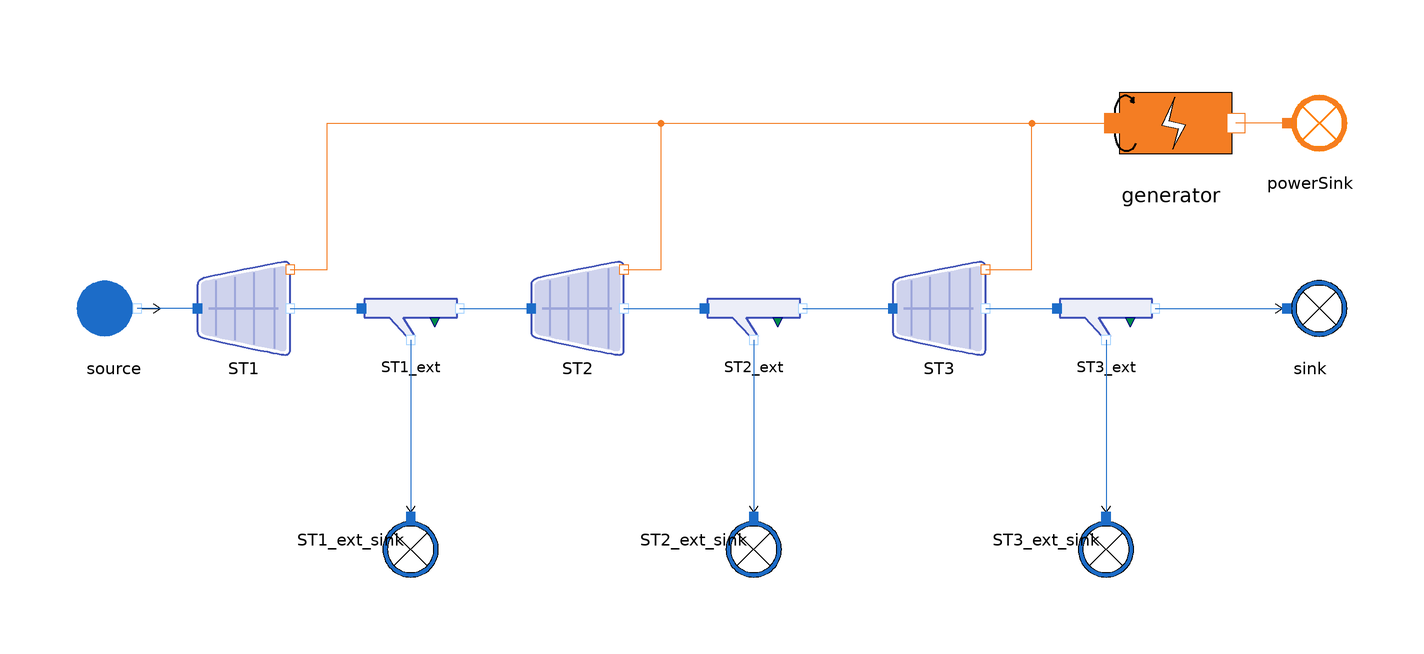

The Modelica model whose source follows is shown above as a component diagram (icons at their Placement, wires along their Line points).

model TurbineLine_direct
  import MetroscopeModelingLibrary.Units;

  // Boundary conditions
  input Units.Pressure source_P(start=6.05e6);
  input Units.SpecificEnthalpy source_h(start=2.78e6);
  input Units.OutletMassFlowRate source_Q(start=-1000);

  // Component parameters
  // Turbines
  parameter Units.Cst ST1_Cst = 14820;
  parameter Units.Cst ST2_Cst = 2941;
  parameter Units.Cst ST3_Cst = 1362;

  parameter Units.Yield STs_eta_is = 0.847;
  parameter Units.Yield STs_eta_nz = 1;
  parameter Units.Area STs_area_nz = 1;

  // Extraction splitters
  parameter Units.Fraction ST1_ext_alpha = 0.973;
  parameter Units.Fraction ST2_ext_alpha = 0.964;
  parameter Units.Fraction ST3_ext_alpha = 1;

  // Generator
  parameter Units.Yield generator_eta = 0.99;

  // Components
  // Boundary conditions
  WaterSteam.BoundaryConditions.WaterSource source annotation (Placement(transformation(extent={{-140,-10},{-120,10}})));
  WaterSteam.BoundaryConditions.WaterSink sink annotation (Placement(transformation(extent={{118,-10},{138,10}})));

  WaterSteam.BoundaryConditions.WaterSink ST1_ext_sink annotation (Placement(transformation(
        extent={{-10,-10},{10,10}},
        rotation=270,
        origin={-66,-50})));
  WaterSteam.BoundaryConditions.WaterSink ST2_ext_sink annotation (Placement(transformation(
        extent={{-10,-10},{10,10}},
        rotation=270,
        origin={8,-50})));
  WaterSteam.BoundaryConditions.WaterSink ST3_ext_sink annotation (Placement(transformation(
        extent={{-10,-10},{10,10}},
        rotation=270,
        origin={84,-50})));

  // Turbines
  WaterSteam.Machines.StodolaTurbine ST1 annotation (Placement(transformation(extent={{-112,-10},{-92,10}})));
  WaterSteam.Machines.StodolaTurbine ST2 annotation (Placement(transformation(extent={{-40,-10},{-20,10}})));
  WaterSteam.Machines.StodolaTurbine ST3 annotation (Placement(transformation(extent={{38,-10},{58,10}})));

  // Extractions
  WaterSteam.Pipes.SteamExtractionSplitter ST1_ext annotation (Placement(transformation(extent={{-76,-10},{-56,8}})));
  WaterSteam.Pipes.SteamExtractionSplitter ST2_ext annotation (Placement(transformation(extent={{-2,-10},{18,8}})));
  WaterSteam.Pipes.SteamExtractionSplitter ST3_ext annotation (Placement(transformation(extent={{74,-10},{94,8}})));

  // Electricity
  Power.BoundaryConditions.PowerSink powerSink annotation (Placement(transformation(extent={{118,30},{138,50}})));
  Power.Machines.Generator generator annotation (Placement(transformation(extent={{78,28},{118,52}})));
equation
  // Boundary conditions
  source.P_out = source_P;
  source.h_out = source_h;
  source.Q_out = source_Q;

  ST1_ext_sink.Q_in = source_Q/6;
  ST2_ext_sink.Q_in = source_Q/6;
  ST3_ext_sink.Q_in = source_Q/6;

  // Turbine 1
  ST1.Cst = ST1_Cst;
  ST1.eta_is = STs_eta_is;

  // Hypothesis : no nozzle
  ST1.eta_nz = STs_eta_nz;
  ST1.area_nz = STs_area_nz;

  // Extraction 1
  ST1_ext.alpha = ST1_ext_alpha;

  // Turbine 2
  ST2.Cst = ST2_Cst;
  ST2.eta_is = STs_eta_is;

  // Hypothesis : no nozzle
  ST2.eta_nz = STs_eta_nz;
  ST2.area_nz = STs_area_nz;

  // Extraction 2
  ST2_ext.alpha = ST2_ext_alpha;

  // Turbine 3
  ST3.Cst = ST3_Cst;
  ST3.eta_is = STs_eta_is;

  // Hypothesis : no nozzle
  ST3.eta_nz = STs_eta_nz;
  ST3.area_nz = STs_area_nz;

  // Extraction 3
  ST3_ext.alpha = ST3_ext_alpha;

  // Generator
  generator.eta = generator_eta;

  connect(ST1.C_in, source.C_out) annotation (Line(points={{-112,0},{-125,0}}, color={28,108,200}));
  connect(ST1.C_out, ST1_ext.C_in) annotation (Line(points={{-92,0},{-76.6,0}},  color={28,108,200}));
  connect(ST1_ext.C_main_out, ST2.C_in) annotation (Line(points={{-55.4,0},{-40,0}}, color={28,108,200}));
  connect(ST2.C_out, ST2_ext.C_in) annotation (Line(points={{-20,0},{-2.6,0}},  color={28,108,200}));
  connect(ST2_ext.C_main_out, ST3.C_in) annotation (Line(points={{18.6,0},{38,0}}, color={28,108,200}));
  connect(ST3.C_out, ST3_ext.C_in) annotation (Line(points={{58,0},{73.4,0}}, color={28,108,200}));
  connect(ST1_ext.C_ext_out, ST1_ext_sink.C_in) annotation (Line(points={{-66,-6.8},{-66,-45}}, color={28,108,200}));
  connect(ST3_ext.C_ext_out, ST3_ext_sink.C_in) annotation (Line(points={{84,-6.8},{84,-45}}, color={28,108,200}));
  connect(ST2_ext.C_ext_out, ST2_ext_sink.C_in) annotation (Line(points={{8,-6.8},{8,-45}},                   color={28,108,200}));
  connect(powerSink.C_in, generator.C_out) annotation (Line(points={{123,40},{112,40}}, color={244,125,35}));
  connect(ST3.C_W_out, generator.C_in) annotation (Line(points={{58,8.4},{68,8.4},{68,40},{85.6,40}},  color={244,125,35}));
  connect(ST2.C_W_out, generator.C_in) annotation (Line(points={{-20,8.4},{-12,8.4},{-12,40},{85.6,40}},  color={244,125,35}));
  connect(ST1.C_W_out, generator.C_in) annotation (Line(points={{-92,8.4},{-84,8.4},{-84,40},{85.6,40}},   color={244,125,35}));
  connect(ST3_ext.C_main_out, sink.C_in) annotation (Line(points={{94.6,0},{123,0}}, color={28,108,200}));
  annotation (Diagram(coordinateSystem(extent={{-140,-140},{140,140}})), Icon(coordinateSystem(extent={{-140,-140},{140,140}}), graphics={
                               Polygon(
          points={{-104,62},{-104,42},{-104,-38},{-104,-58},{-84,-64},{76,-98},{96,-98},{96,-78},{96,79.539},{96,102},{76,102},{-84,70},{-104,62}},
          lineColor={63,81,181},
          lineThickness=0.5,
          smooth=Smooth.Bezier),
                               Polygon(
          points={{-96,60},{-96,42},{-96,-38},{-96,-52},{-78,-58},{68,-88},{88,-92},{88,-70},{88,72},{88,94},{68,92},{-76,64},{-96,60}},
          lineThickness=0.5,
          smooth=Smooth.Bezier,
          fillColor={207,211,237},
          fillPattern=FillPattern.Solid,
          pattern=LinePattern.None),
        Line(
          points={{62,88},{62,-84}},
          color={157,166,218},
          thickness=0.5,
          smooth=Smooth.Bezier),
        Line(
          points={{18,80},{18,-76}},
          color={157,166,218},
          thickness=0.5,
          smooth=Smooth.Bezier),
        Line(
          points={{-24,70},{-24,-66}},
          color={157,166,218},
          thickness=0.5,
          smooth=Smooth.Bezier),
        Line(
          points={{-64,62},{-64,-56}},
          color={157,166,218},
          thickness=0.5,
          smooth=Smooth.Bezier),
        Rectangle(
          extent={{70,4},{-80,0}},
          lineThickness=0.5,
          fillColor={157,166,218},
          fillPattern=FillPattern.Solid,
          pattern=LinePattern.None)}));
end TurbineLine_direct;